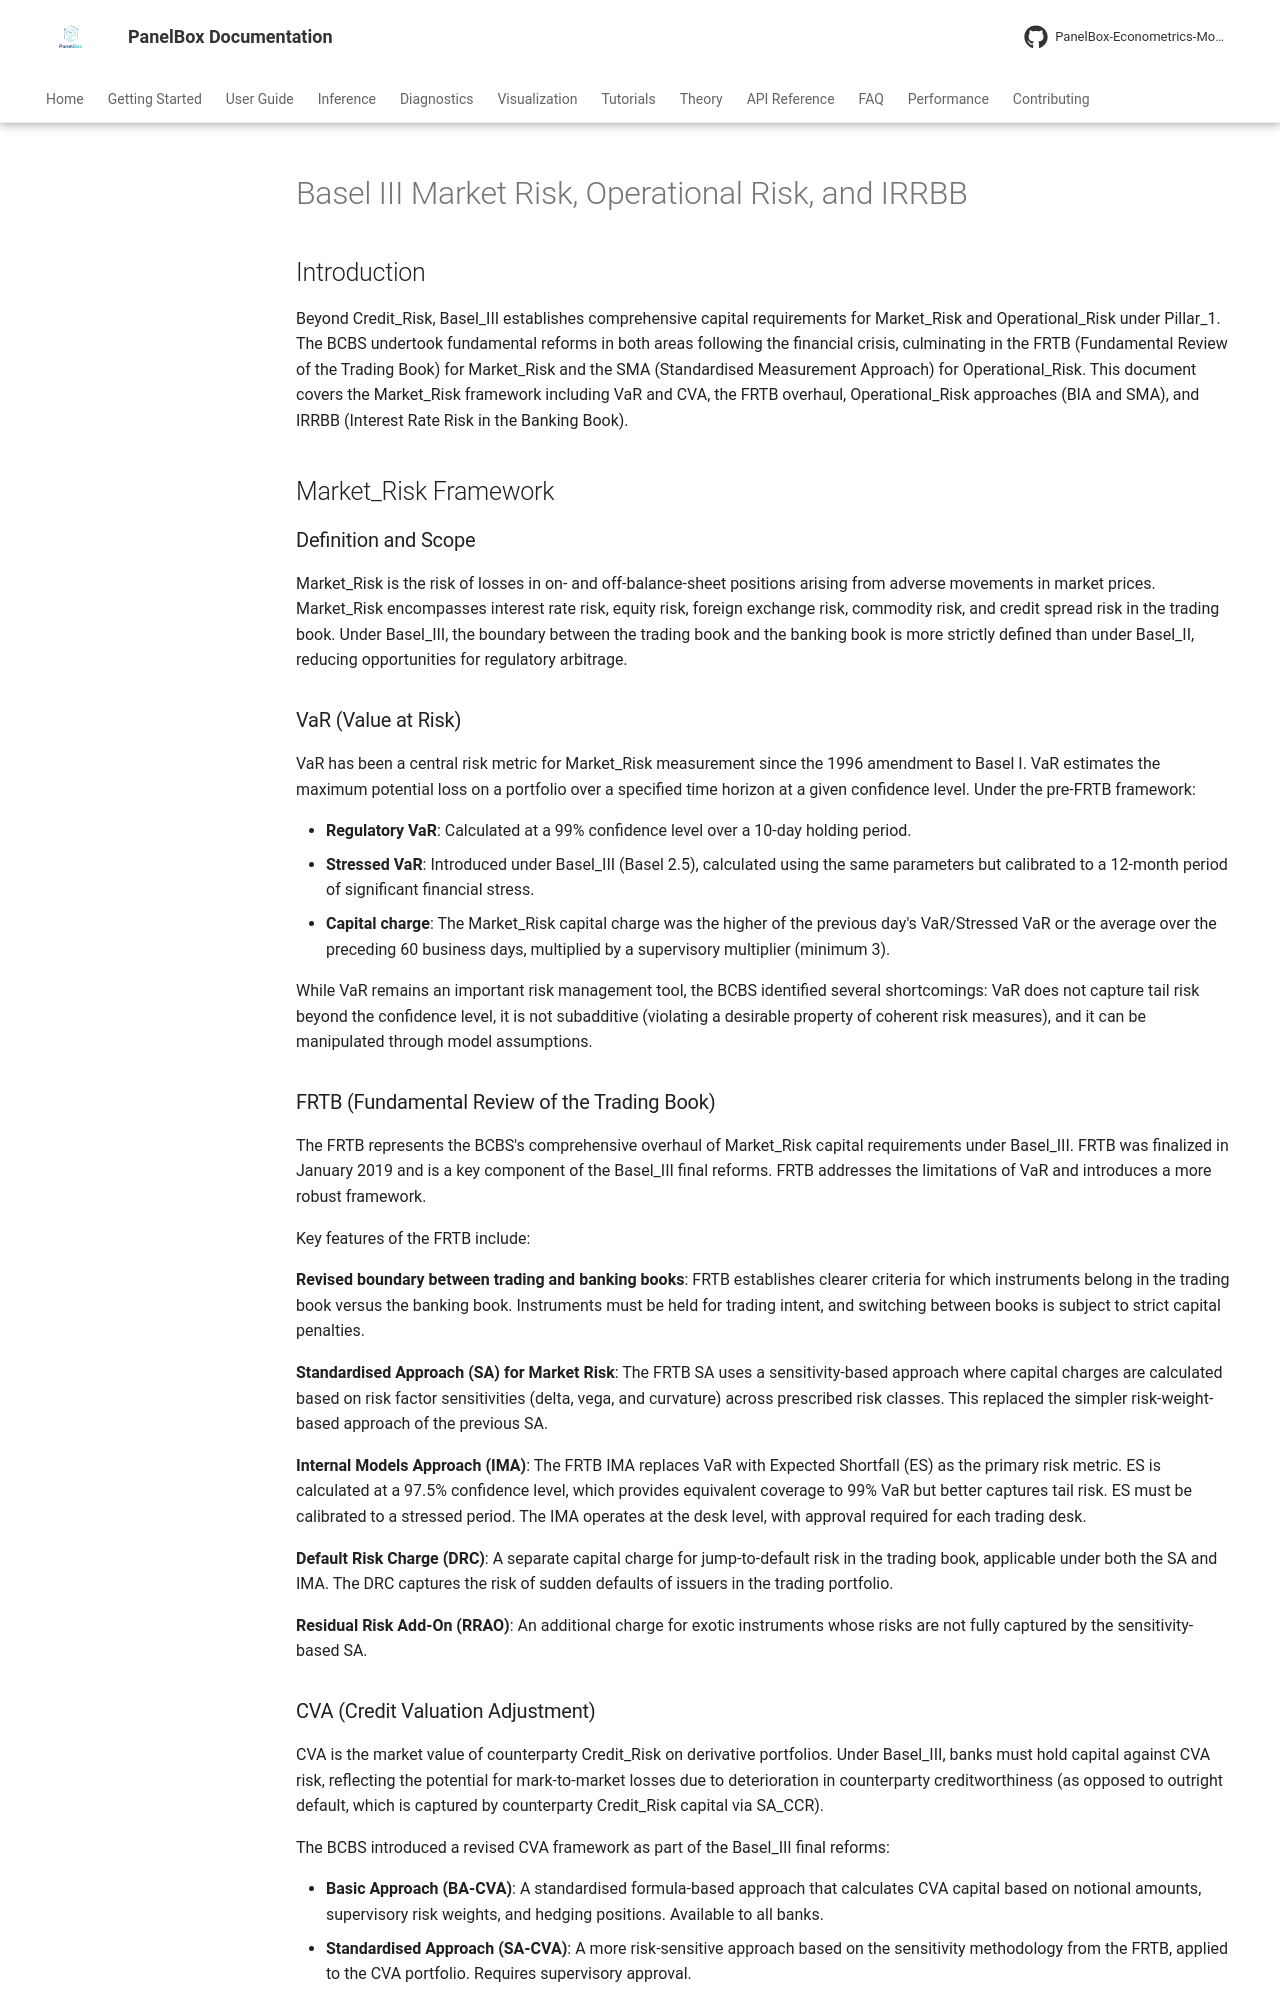

repository: PanelBox-Econometrics-Model/panelbox · page: regulatory/basel_iii_market_risk/index.html · generator: mkdocs

# Basel III Market Risk, Operational Risk, and IRRBB

## Introduction

Beyond Credit_Risk, Basel_III establishes comprehensive capital requirements for Market_Risk and Operational_Risk under Pillar_1. The BCBS undertook fundamental reforms in both areas following the financial crisis, culminating in the FRTB (Fundamental Review of the Trading Book) for Market_Risk and the SMA (Standardised Measurement Approach) for Operational_Risk. This document covers the Market_Risk framework including VaR and CVA, the FRTB overhaul, Operational_Risk approaches (BIA and SMA), and IRRBB (Interest Rate Risk in the Banking Book).

## Market_Risk Framework

### Definition and Scope

Market_Risk is the risk of losses in on- and off-balance-sheet positions arising from adverse movements in market prices. Market_Risk encompasses interest rate risk, equity risk, foreign exchange risk, commodity risk, and credit spread risk in the trading book. Under Basel_III, the boundary between the trading book and the banking book is more strictly defined than under Basel_II, reducing opportunities for regulatory arbitrage.

### VaR (Value at Risk)

VaR has been a central risk metric for Market_Risk measurement since the 1996 amendment to Basel I. VaR estimates the maximum potential loss on a portfolio over a specified time horizon at a given confidence level. Under the pre-FRTB framework:

- **Regulatory VaR**: Calculated at a 99% confidence level over a 10-day holding period.
- **Stressed VaR**: Introduced under Basel_III (Basel 2.5), calculated using the same parameters but calibrated to a 12-month period of significant financial stress.
- **Capital charge**: The Market_Risk capital charge was the higher of the previous day's VaR/Stressed VaR or the average over the preceding 60 business days, multiplied by a supervisory multiplier (minimum 3).

While VaR remains an important risk management tool, the BCBS identified several shortcomings: VaR does not capture tail risk beyond the confidence level, it is not subadditive (violating a desirable property of coherent risk measures), and it can be manipulated through model assumptions.

### FRTB (Fundamental Review of the Trading Book)

The FRTB represents the BCBS's comprehensive overhaul of Market_Risk capital requirements under Basel_III. FRTB was finalized in January 2019 and is a key component of the Basel_III final reforms. FRTB addresses the limitations of VaR and introduces a more robust framework.

Key features of the FRTB include:

**Revised boundary between trading and banking books**: FRTB establishes clearer criteria for which instruments belong in the trading book versus the banking book. Instruments must be held for trading intent, and switching between books is subject to strict capital penalties.

**Standardised Approach (SA) for Market Risk**: The FRTB SA uses a sensitivity-based approach where capital charges are calculated based on risk factor sensitivities (delta, vega, and curvature) across prescribed risk classes. This replaced the simpler risk-weight-based approach of the previous SA.

**Internal Models Approach (IMA)**: The FRTB IMA replaces VaR with Expected Shortfall (ES) as the primary risk metric. ES is calculated at a 97.5% confidence level, which provides equivalent coverage to 99% VaR but better captures tail risk. ES must be calibrated to a stressed period. The IMA operates at the desk level, with approval required for each trading desk.

**Default Risk Charge (DRC)**: A separate capital charge for jump-to-default risk in the trading book, applicable under both the SA and IMA. The DRC captures the risk of sudden defaults of issuers in the trading portfolio.

**Residual Risk Add-On (RRAO)**: An additional charge for exotic instruments whose risks are not fully captured by the sensitivity-based SA.
